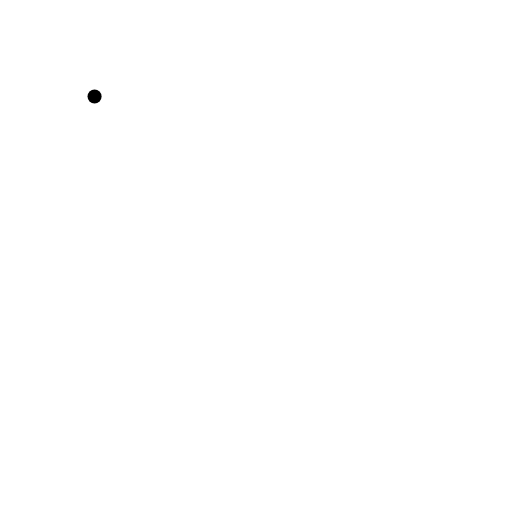
t = 0.00 s
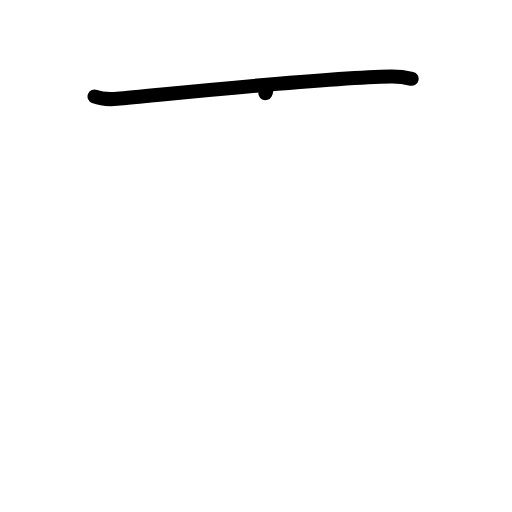
t = 1.38 s
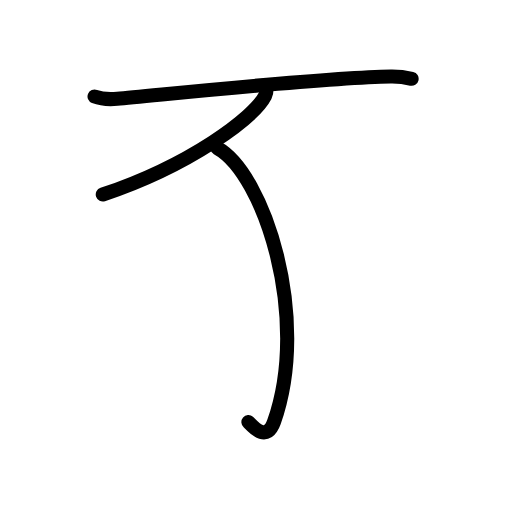
t = 2.75 s
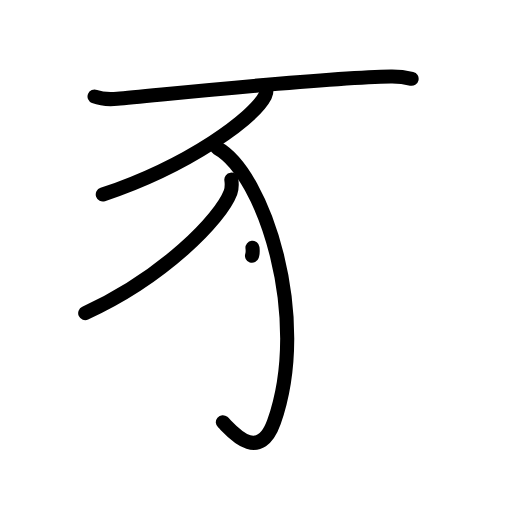
t = 4.25 s
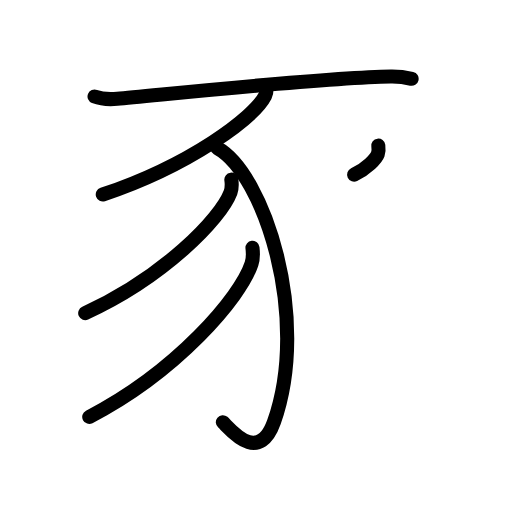
t = 5.63 s
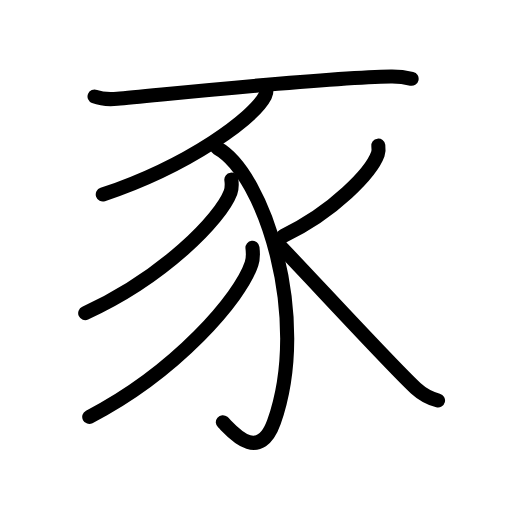
t = 7.00 s

The animated SVG that drew these frames (rendered in a browser with its animation timeline set to each time). Animation: 21 SMIL elements (animate=21); one cycle of 7.00 s.

<?xml version="1.0" encoding="UTF-8"?>
<!--
AniKanjiVG is licensed by CC-BY-SA Paul C. Sommerhoff (https://bitbucket.org/sommerhoff/anikanjivg).
AniKanjiVG uses KanjiVG which is licensed by CC-BY-SA Ulrich Apel (http://kanjivg.tagaini.net).
See also http://creativecommons.org/licenses/by-sa/3.0/
-->
<svg xmlns:kvg='http://kanjivg.tagaini.net' xmlns='http://www.w3.org/2000/svg' width='109' height='109' viewBox='0 0 109 109' style='fill:none;stroke:#000000;stroke-width:3;stroke-linecap:round;stroke-linejoin:round;' id="kvg:kanji_08c55"><g id="kvg:08c55" kvg:element="豕" kvg:radical="general"><path id="kvg:08c55-s1" kvg:type="㇐" d="M20.13,20.54c1.26,0.49,3.57,0.6,4.84,0.49C34,20.25,69,16.5,83.21,16.29c2.1-0.03,3.36,0.23,4.42,0.48"><animate attributeName="d" begin="0.0s" dur="0.3333333333333333s" from="M20.13,20.54C20.13,20.54,20.13,20.54,20.13,20.54" to="M20.13,20.54c1.26,0.49,3.57,0.6,4.84,0.49" />
<animate attributeName="d" begin="0.3333333333333333s" dur="0.3333333333333333s" from="M20.13,20.54c1.26,0.49,3.57,0.6,4.84,0.49c0,0,0,0,0,0,0" to="M20.13,20.54c1.26,0.49,3.57,0.6,4.84,0.49C34,20.25,69,16.5,83.21,16.29" />
<animate attributeName="d" begin="0.6666666666666666s" dur="0.3333333333333333s" from="M20.13,20.54c1.26,0.49,3.57,0.6,4.84,0.49C34,20.25,69,16.5,83.21,16.29c0,0,0,0,0,0,0" to="M20.13,20.54c1.26,0.49,3.57,0.6,4.84,0.49C34,20.25,69,16.5,83.21,16.29c2.1-0.03,3.36,0.23,4.42,0.48" />
</path>
<path id="kvg:08c55-s2" kvg:type="㇒" d="M56.65,18.18c0.1,0.55,0.21,1.41-0.2,2.2c-2.37,4.63-15.96,14.8-34.57,21.03"><animate attributeName="d" begin="1.0s" dur="0.5s" from="M56.65,18.18C56.65,18.18,56.65,18.18,56.65,18.18" to="M56.65,18.18c0.1,0.55,0.21,1.41-0.2,2.2" />
<animate attributeName="d" begin="1.5s" dur="0.5s" from="M56.65,18.18c0.1,0.55,0.21,1.41-0.2,2.2c0,0,0,0,0,0,0" to="M56.65,18.18c0.1,0.55,0.21,1.41-0.2,2.2c-2.37,4.63-15.96,14.8-34.57,21.03" />
<animate attributeName="d" begin="0s" dur="1.0s" from="M-100,-100" to="M-100,-100" />
</path>
<path id="kvg:08c55-s3" kvg:type="㇕v" d="M46.25,31.5c10,5.5,19.89,36.22,12.08,58.33c-3.33,9.42-9.64,1.12-10.89,0.06"><animate attributeName="d" begin="2.0s" dur="0.5s" from="M46.25,31.5C46.25,31.5,46.25,31.5,46.25,31.5" to="M46.25,31.5c10,5.5,19.89,36.22,12.08,58.33" />
<animate attributeName="d" begin="2.5s" dur="0.5s" from="M46.25,31.5c10,5.5,19.89,36.22,12.08,58.33c0,0,0,0,0,0,0" to="M46.25,31.5c10,5.5,19.89,36.22,12.08,58.33c-3.33,9.42-9.64,1.12-10.89,0.06" />
<animate attributeName="d" begin="0s" dur="2.0s" from="M-100,-100" to="M-100,-100" />
</path>
<path id="kvg:08c55-s4" kvg:type="㇒" d="M49.25,38.25c0.09,0.67,0.18,1.73-0.17,2.69c-2.12,5.67-14.29,18.1-30.94,25.72"><animate attributeName="d" begin="3.0s" dur="0.5s" from="M49.25,38.25C49.25,38.25,49.25,38.25,49.25,38.25" to="M49.25,38.25c0.09,0.67,0.18,1.73-0.17,2.69" />
<animate attributeName="d" begin="3.5s" dur="0.5s" from="M49.25,38.25c0.09,0.67,0.18,1.73-0.17,2.69c0,0,0,0,0,0,0" to="M49.25,38.25c0.09,0.67,0.18,1.73-0.17,2.69c-2.12,5.67-14.29,18.1-30.94,25.72" />
<animate attributeName="d" begin="0s" dur="3.0s" from="M-100,-100" to="M-100,-100" />
</path>
<path id="kvg:08c55-s5" kvg:type="㇒" d="M53.75,52.75c0.1,0.85,0.21,2.19-0.2,3.41C51.19,63.34,37.6,79.1,19,88.75"><animate attributeName="d" begin="4.0s" dur="0.5s" from="M53.75,52.75C53.75,52.75,53.75,52.75,53.75,52.75" to="M53.75,52.75c0.1,0.85,0.21,2.19-0.2,3.41" />
<animate attributeName="d" begin="4.5s" dur="0.5s" from="M53.75,52.75c0.1,0.85,0.21,2.19-0.2,3.41c0,0,0,0,0,0,0" to="M53.75,52.75c0.1,0.85,0.21,2.19-0.2,3.41C51.19,63.34,37.6,79.1,19,88.75" />
<animate attributeName="d" begin="0s" dur="4.0s" from="M-100,-100" to="M-100,-100" />
</path>
<path id="kvg:08c55-s6" kvg:type="㇒" d="M80.54,31c0.06,0.45,0.12,1.17-0.11,1.82c-1.38,3.84-9.32,12.27-20.17,17.43"><animate attributeName="d" begin="5.0s" dur="0.5s" from="M80.54,31C80.54,31,80.54,31,80.54,31" to="M80.54,31c0.06,0.45,0.12,1.17-0.11,1.82" />
<animate attributeName="d" begin="5.5s" dur="0.5s" from="M80.54,31c0.06,0.45,0.12,1.17-0.11,1.82c0,0,0,0,0,0,0" to="M80.54,31c0.06,0.45,0.12,1.17-0.11,1.82c-1.38,3.84-9.32,12.27-20.17,17.43" />
<animate attributeName="d" begin="0s" dur="5.0s" from="M-100,-100" to="M-100,-100" />
</path>
<path id="kvg:08c55-s7" kvg:type="㇏" d="M59.25,52c4.52,4.56,24.33,26.15,29.25,30.64c1.66,1.52,3.09,2.17,4.75,2.61"><animate attributeName="d" begin="6.0s" dur="0.5s" from="M59.25,52C59.25,52,59.25,52,59.25,52" to="M59.25,52c4.52,4.56,24.33,26.15,29.25,30.64" />
<animate attributeName="d" begin="6.5s" dur="0.5s" from="M59.25,52c4.52,4.56,24.33,26.15,29.25,30.64c0,0,0,0,0,0,0" to="M59.25,52c4.52,4.56,24.33,26.15,29.25,30.64c1.66,1.52,3.09,2.17,4.75,2.61" />
<animate attributeName="d" begin="0s" dur="6.0s" from="M-100,-100" to="M-100,-100" />
</path>
</g>
</svg>
